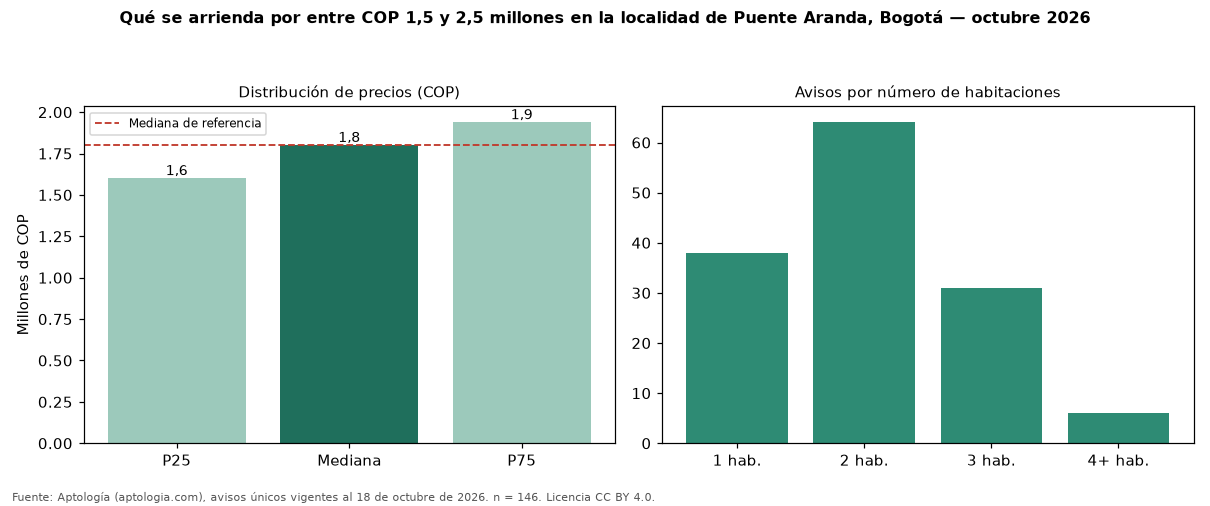

Data behind this chart, as committed beside it:
seccion, metrica, valor_cop, n
precio, p25, 1600000, 146
precio, mediana, 1800000, 146
precio, p75, 1937500, 146
cop_por_m2, p25, 28610, 146
cop_por_m2, mediana, 39504, 146
cop_por_m2, p75, 49728, 146
area, area_mediana_m2, 45.0, 146
habitaciones, 1, 1645000, 38
habitaciones, 2, 1780000, 64
habitaciones, 3, 1900000, 31
habitaciones, 4+, 2100000, 6
administracion, mediana, 161700, 25
estrato, moda, 3, 
parqueadero, porcentaje_con_parqueadero, 21.2, 146
referencia, mediana_referencia, 1800000, 307
referencia, mediana_cop_por_m2_referencia, 36538, 307
